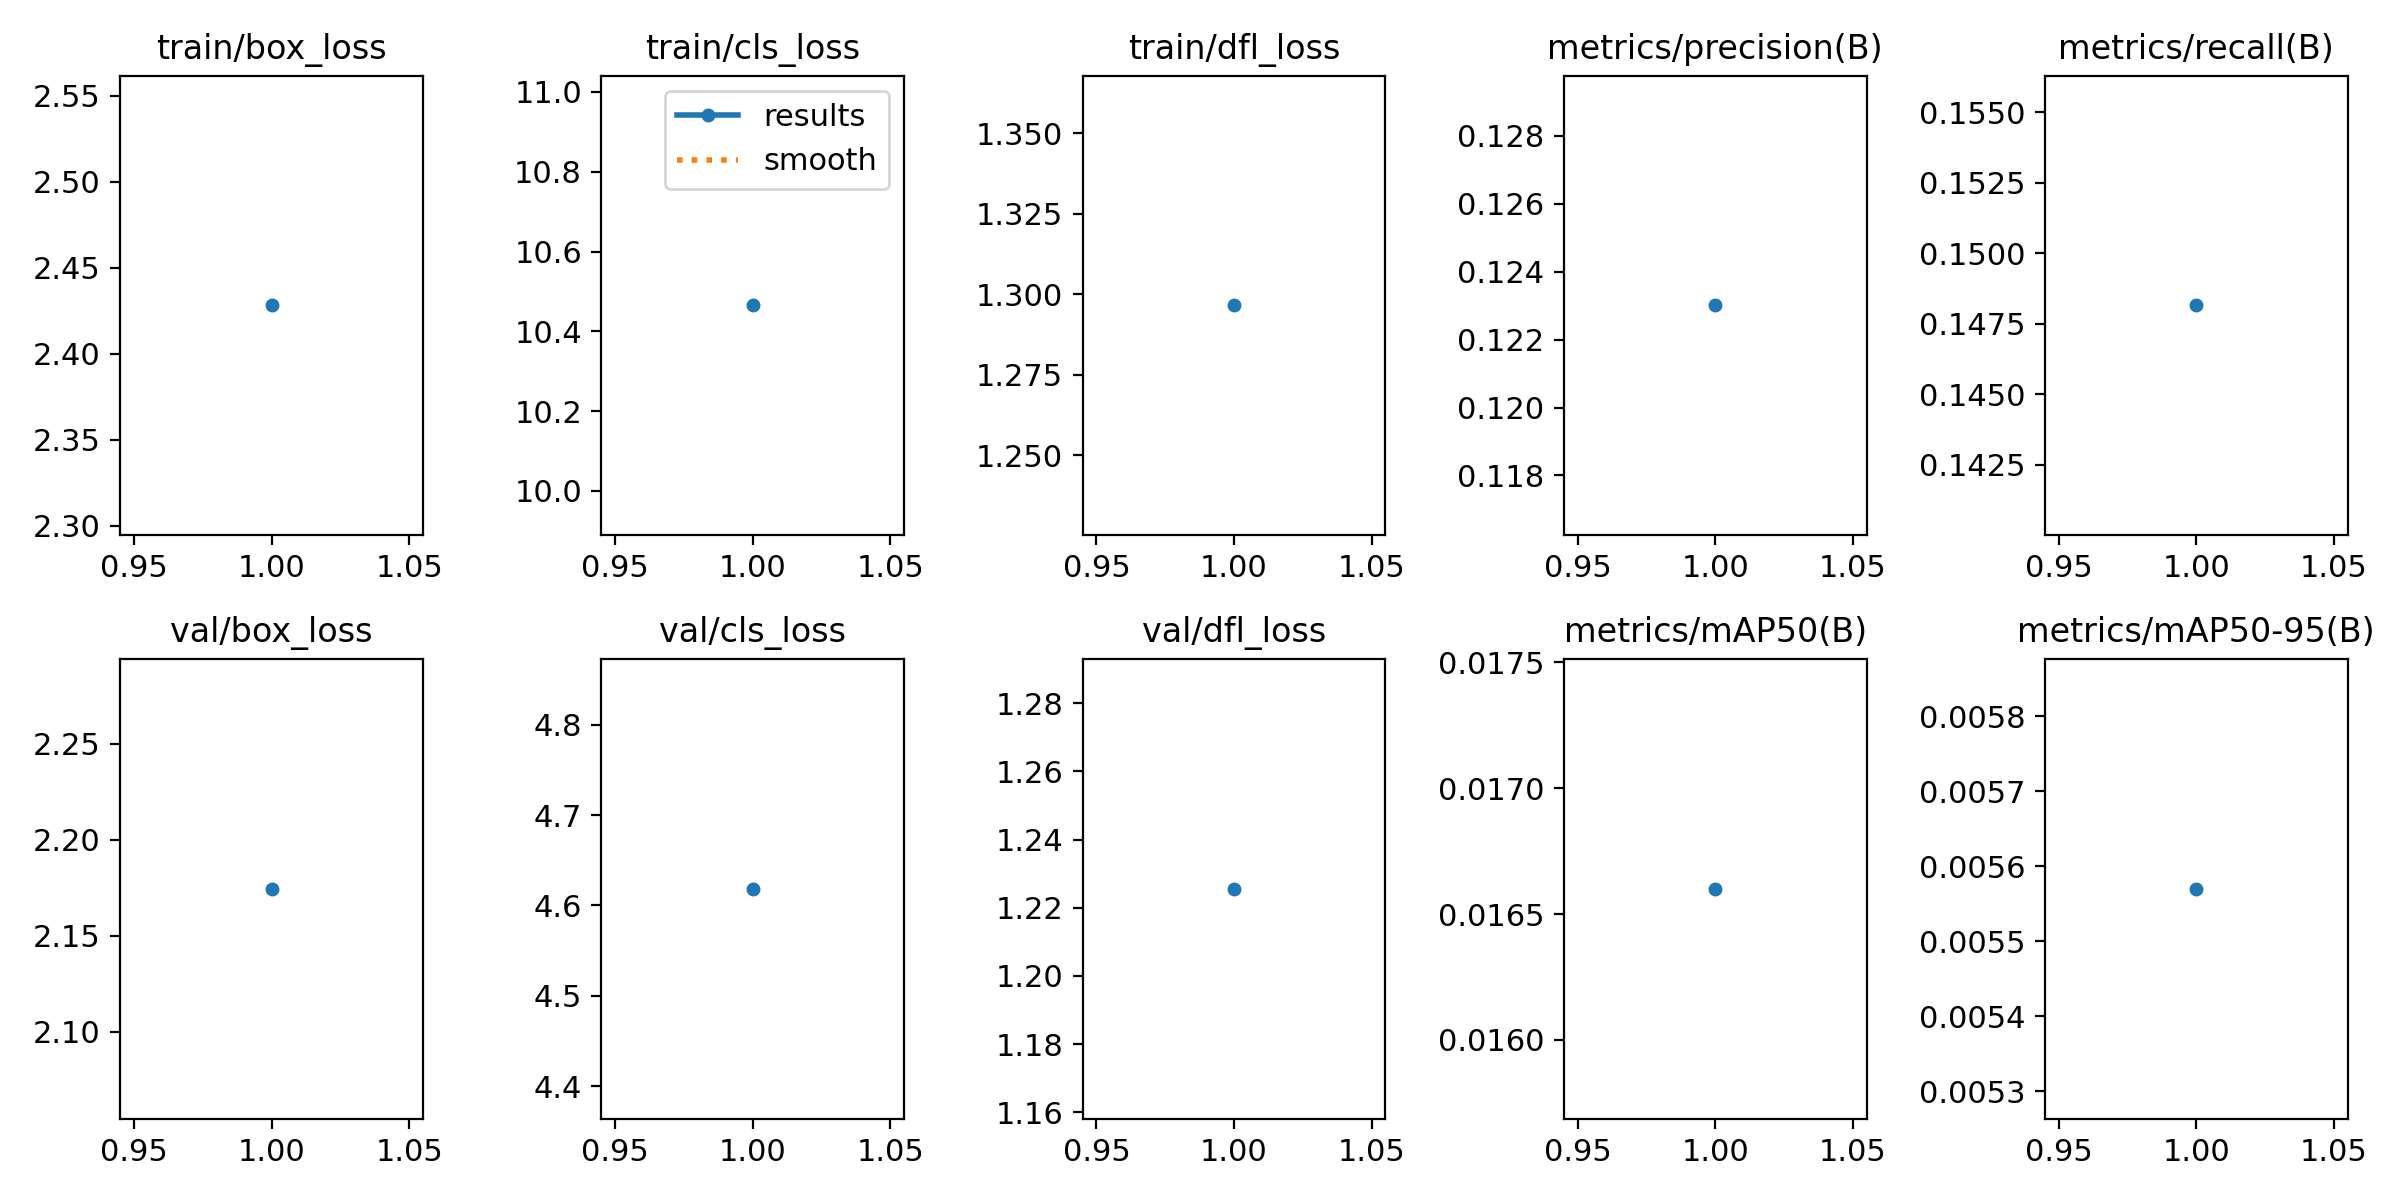

The file beside this chart, header and first rows:
epoch, time, train/box_loss, train/cls_loss, train/dfl_loss, metrics/precision(B), metrics/recall(B), metrics/mAP50(B), metrics/mAP50-95(B), val/box_loss, val/cls_loss, val/dfl_loss, lr/pg0, lr/pg1, lr/pg2
1, 32.55, 2.428, 10.47, 1.297, 0.123, 0.1482, 0.0166, 0.00557, 2.174, 4.618, 1.226, 2.307e-05, 2.307e-05, 2.307e-05
